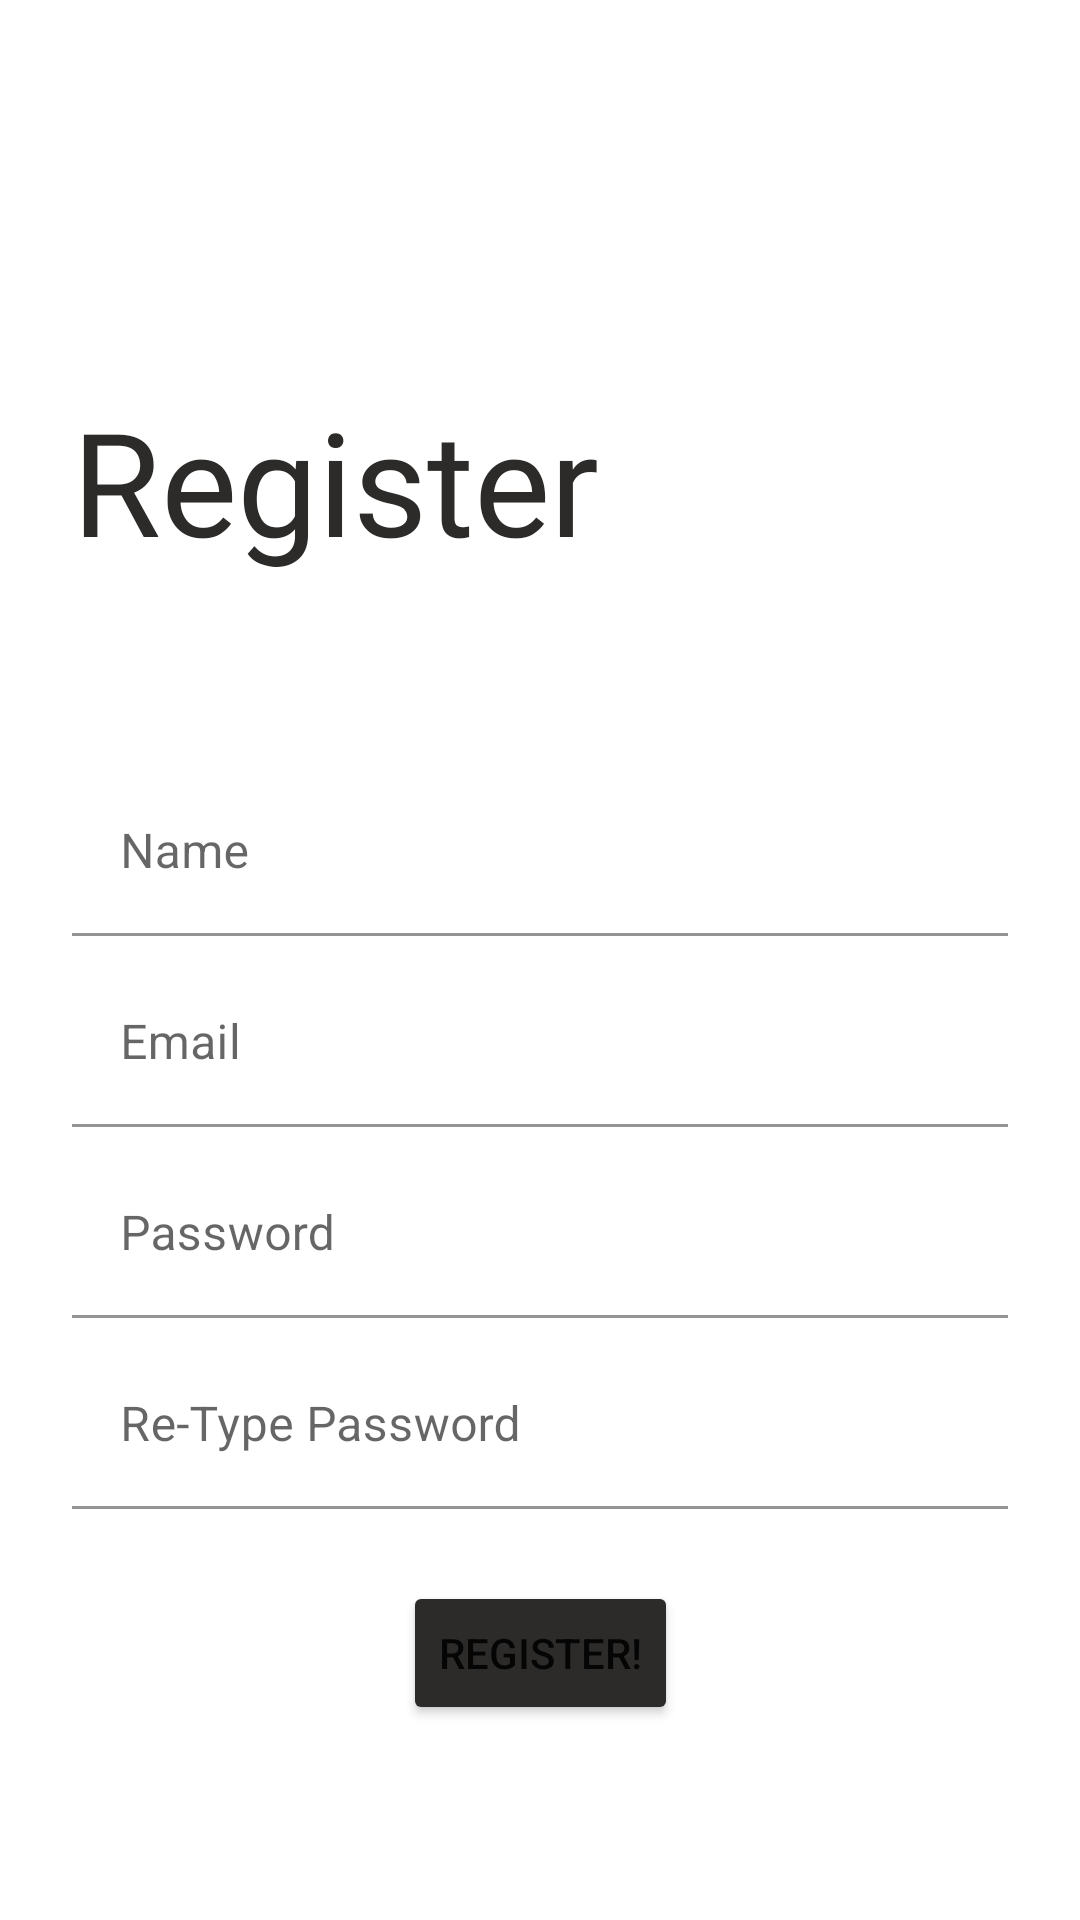

The Android layout XML behind this screen, and the referenced resources:
<!-- AndroidManifest.xml: application theme Theme.MidTerm_160420014 -->
<!-- res/layout/fragment_register.xml -->
<?xml version="1.0" encoding="utf-8"?>
<FrameLayout xmlns:android="http://schemas.android.com/apk/res/android"
    xmlns:app="http://schemas.android.com/apk/res-auto"
    xmlns:tools="http://schemas.android.com/tools"
    android:layout_width="match_parent"
    android:layout_height="match_parent"
    tools:context=".view.RegisterFragment">

    <androidx.constraintlayout.widget.ConstraintLayout
        android:layout_width="match_parent"
        android:layout_height="match_parent">

        <TextView
            android:id="@+id/textView"
            android:layout_width="wrap_content"
            android:layout_height="wrap_content"
            android:layout_marginStart="24dp"
            android:layout_marginTop="128dp"
            android:fontFamily="@font/akaya_telivigala"
            android:text="Register"
            android:textColor="#2C2B2A"
            android:textSize="48sp"
            app:layout_constraintStart_toStartOf="parent"
            app:layout_constraintTop_toTopOf="parent" />

        <com.google.android.material.textfield.TextInputLayout
            android:id="@+id/inputNameRegis"
            android:layout_width="0dp"
            android:layout_height="wrap_content"
            android:layout_marginStart="24dp"
            android:layout_marginTop="64dp"
            android:layout_marginEnd="24dp"
            android:hint="Name"
            app:layout_constraintEnd_toEndOf="parent"
            app:layout_constraintStart_toStartOf="parent"
            app:layout_constraintTop_toBottomOf="@+id/textView">

            <com.google.android.material.textfield.TextInputEditText
                android:id="@+id/nameEditTextRegis"
                android:layout_width="match_parent"
                android:layout_height="wrap_content"
                android:backgroundTint="#FFFFFF" />
        </com.google.android.material.textfield.TextInputLayout>

        <com.google.android.material.textfield.TextInputLayout
            android:id="@+id/inputEmailRegis"
            android:layout_width="0dp"
            android:layout_height="wrap_content"
            android:layout_marginStart="24dp"
            android:layout_marginTop="8dp"
            android:layout_marginEnd="24dp"
            android:hint="Email"
            app:layout_constraintEnd_toEndOf="parent"
            app:layout_constraintStart_toStartOf="parent"
            app:layout_constraintTop_toBottomOf="@+id/inputNameRegis">

            <com.google.android.material.textfield.TextInputEditText
                android:id="@+id/emailEditTextRegis"
                android:layout_width="match_parent"
                android:layout_height="wrap_content"
                android:backgroundTint="#FFFFFF" />
        </com.google.android.material.textfield.TextInputLayout>

        <com.google.android.material.textfield.TextInputLayout
            android:id="@+id/textInputLayout3"
            android:layout_width="0dp"
            android:layout_height="wrap_content"
            android:layout_marginStart="24dp"
            android:layout_marginTop="8dp"
            android:layout_marginEnd="24dp"
            android:hint="Password"
            app:layout_constraintEnd_toEndOf="parent"
            app:layout_constraintStart_toStartOf="parent"
            app:layout_constraintTop_toBottomOf="@+id/inputEmailRegis">

            <com.google.android.material.textfield.TextInputEditText
                android:id="@+id/passwordEditTextRegis"
                android:layout_width="match_parent"
                android:layout_height="wrap_content"
                android:backgroundTint="#FFFFFF" />
        </com.google.android.material.textfield.TextInputLayout>

        <Button
            android:id="@+id/btnSubmitRegister"
            android:layout_width="wrap_content"
            android:layout_height="wrap_content"
            android:layout_marginTop="24dp"
            android:backgroundTint="#2C2B2A"
            android:text="Register!"
            app:layout_constraintEnd_toEndOf="parent"
            app:layout_constraintStart_toStartOf="parent"
            app:layout_constraintTop_toBottomOf="@+id/textInputLayout4" />

        <com.google.android.material.textfield.TextInputLayout
            android:id="@+id/textInputLayout4"
            android:layout_width="match_parent"
            android:layout_height="wrap_content"
            android:layout_marginStart="24dp"
            android:layout_marginTop="8dp"
            android:layout_marginEnd="24dp"
            android:hint="Re-Type Password"
            app:layout_constraintEnd_toEndOf="parent"
            app:layout_constraintStart_toStartOf="parent"
            app:layout_constraintTop_toBottomOf="@+id/textInputLayout3">

            <com.google.android.material.textfield.TextInputEditText
                android:id="@+id/rePassEditTextRegis"
                android:layout_width="match_parent"
                android:layout_height="wrap_content"
                android:backgroundTint="#FFFFFF" />
        </com.google.android.material.textfield.TextInputLayout>
    </androidx.constraintlayout.widget.ConstraintLayout>
</FrameLayout>
<!-- resources referenced by this layout -->
<resources>
  <style name="Theme.MidTerm_160420014" parent="Theme.MaterialComponents.DayNight.DarkActionBar">
          
          <item name="colorPrimary">@color/black_logo</item>
          <item name="colorPrimaryVariant">@color/black</item>
          <item name="colorOnPrimary">@color/white</item>
          
          <item name="colorSecondary">@color/teal_200</item>
          <item name="colorSecondaryVariant">@color/teal_700</item>
          <item name="colorOnSecondary">@color/black</item>
          
          <item name="android:statusBarColor">?attr/colorPrimary</item>
          
      </style>
  <color name="black_logo">#2C2B2A</color>
  <color name="black">#FF000000</color>
  <color name="white">#FFFFFFFF</color>
  <color name="teal_200">#FF03DAC5</color>
  <color name="teal_700">#FF018786</color>
</resources>
